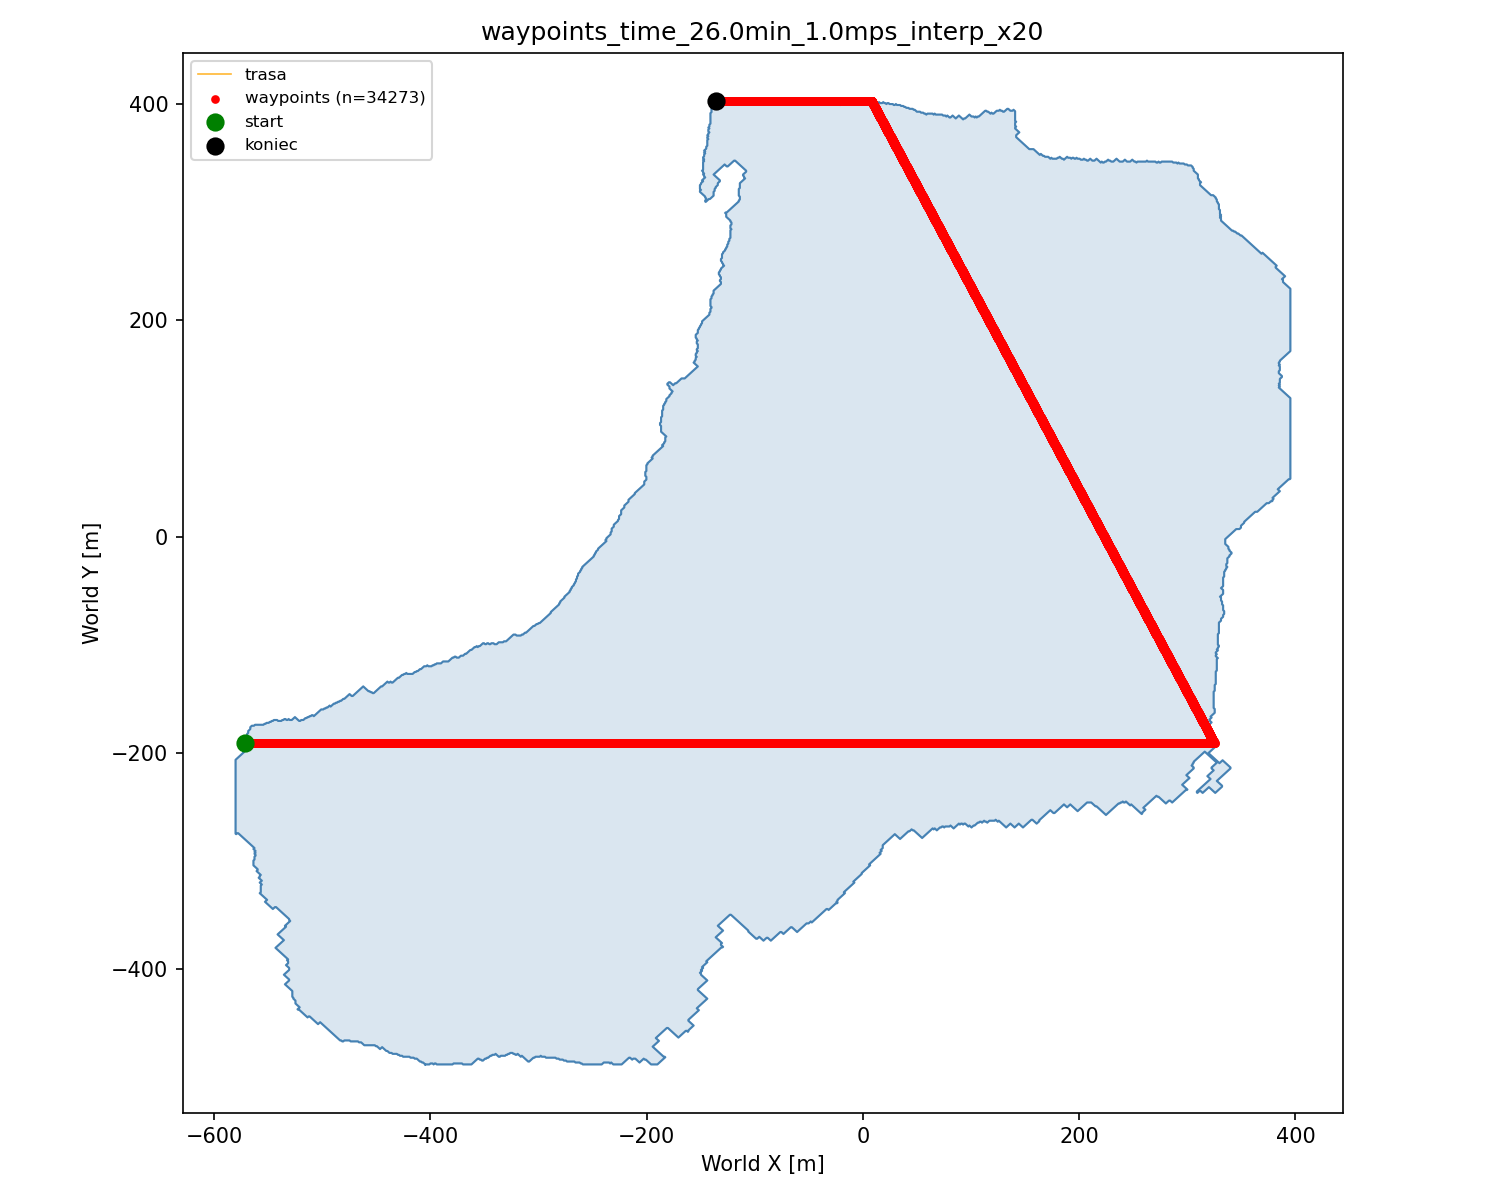

The file beside this chart, header and first rows:
idx, world_x, world_y, world_z
0, -571.5, 191.3, 0.0000
1, -571.4, 191.3, 0.0000
2, -571.4, 191.3, 0.0000
3, -571.3, 191.3, 0.0000
4, -571.3, 191.3, 0.0000
5, -571.2, 191.3, 0.0000
6, -571.2, 191.3, 0.0000
7, -571.1, 191.3, 0.0000
8, -571.1, 191.3, 0.0000
9, -571, 191.3, 0.0000
10, -571, 191.3, 0.0000
11, -570.9, 191.3, 0.0000
12, -570.9, 191.3, 0.0000
13, -570.8, 191.3, 0.0000
14, -570.8, 191.3, 0.0000
15, -570.7, 191.3, 0.0000
16, -570.7, 191.3, 0.0000
17, -570.6, 191.3, 0.0000
18, -570.6, 191.3, 0.0000
19, -570.5, 191.3, 0.0000
20, -570.5, 191.3, 0.0000
21, -570.4, 191.3, 0.0000
22, -570.4, 191.3, 0.0000
23, -570.3, 191.3, 0.0000
24, -570.3, 191.3, 0.0000
25, -570.2, 191.3, 0.0000
26, -570.2, 191.3, 0.0000
27, -570.1, 191.3, 0.0000
28, -570.1, 191.3, 0.0000
29, -570, 191.3, 0.0000
30, -570, 191.3, 0.0000
31, -569.9, 191.3, 0.0000
32, -569.9, 191.3, 0.0000
33, -569.8, 191.3, 0.0000
34, -569.8, 191.3, 0.0000
35, -569.7, 191.3, 0.0000
36, -569.7, 191.3, 0.0000
37, -569.6, 191.3, 0.0000
38, -569.6, 191.3, 0.0000
39, -569.5, 191.3, 0.0000
40, -569.5, 191.3, 0.0000
41, -569.4, 191.3, 0.0000
42, -569.4, 191.3, 0.0000
43, -569.3, 191.3, 0.0000
44, -569.3, 191.3, 0.0000
45, -569.2, 191.3, 0.0000
46, -569.2, 191.3, 0.0000
47, -569.1, 191.3, 0.0000
48, -569.1, 191.3, 0.0000
49, -569, 191.3, 0.0000
50, -569, 191.3, 0.0000
51, -568.9, 191.3, 0.0000
52, -568.9, 191.3, 0.0000
53, -568.8, 191.3, 0.0000
54, -568.8, 191.3, 0.0000
55, -568.7, 191.3, 0.0000
56, -568.7, 191.3, 0.0000
57, -568.6, 191.3, 0.0000
58, -568.6, 191.3, 0.0000
59, -568.5, 191.3, 0.0000
... 34,213 more rows
